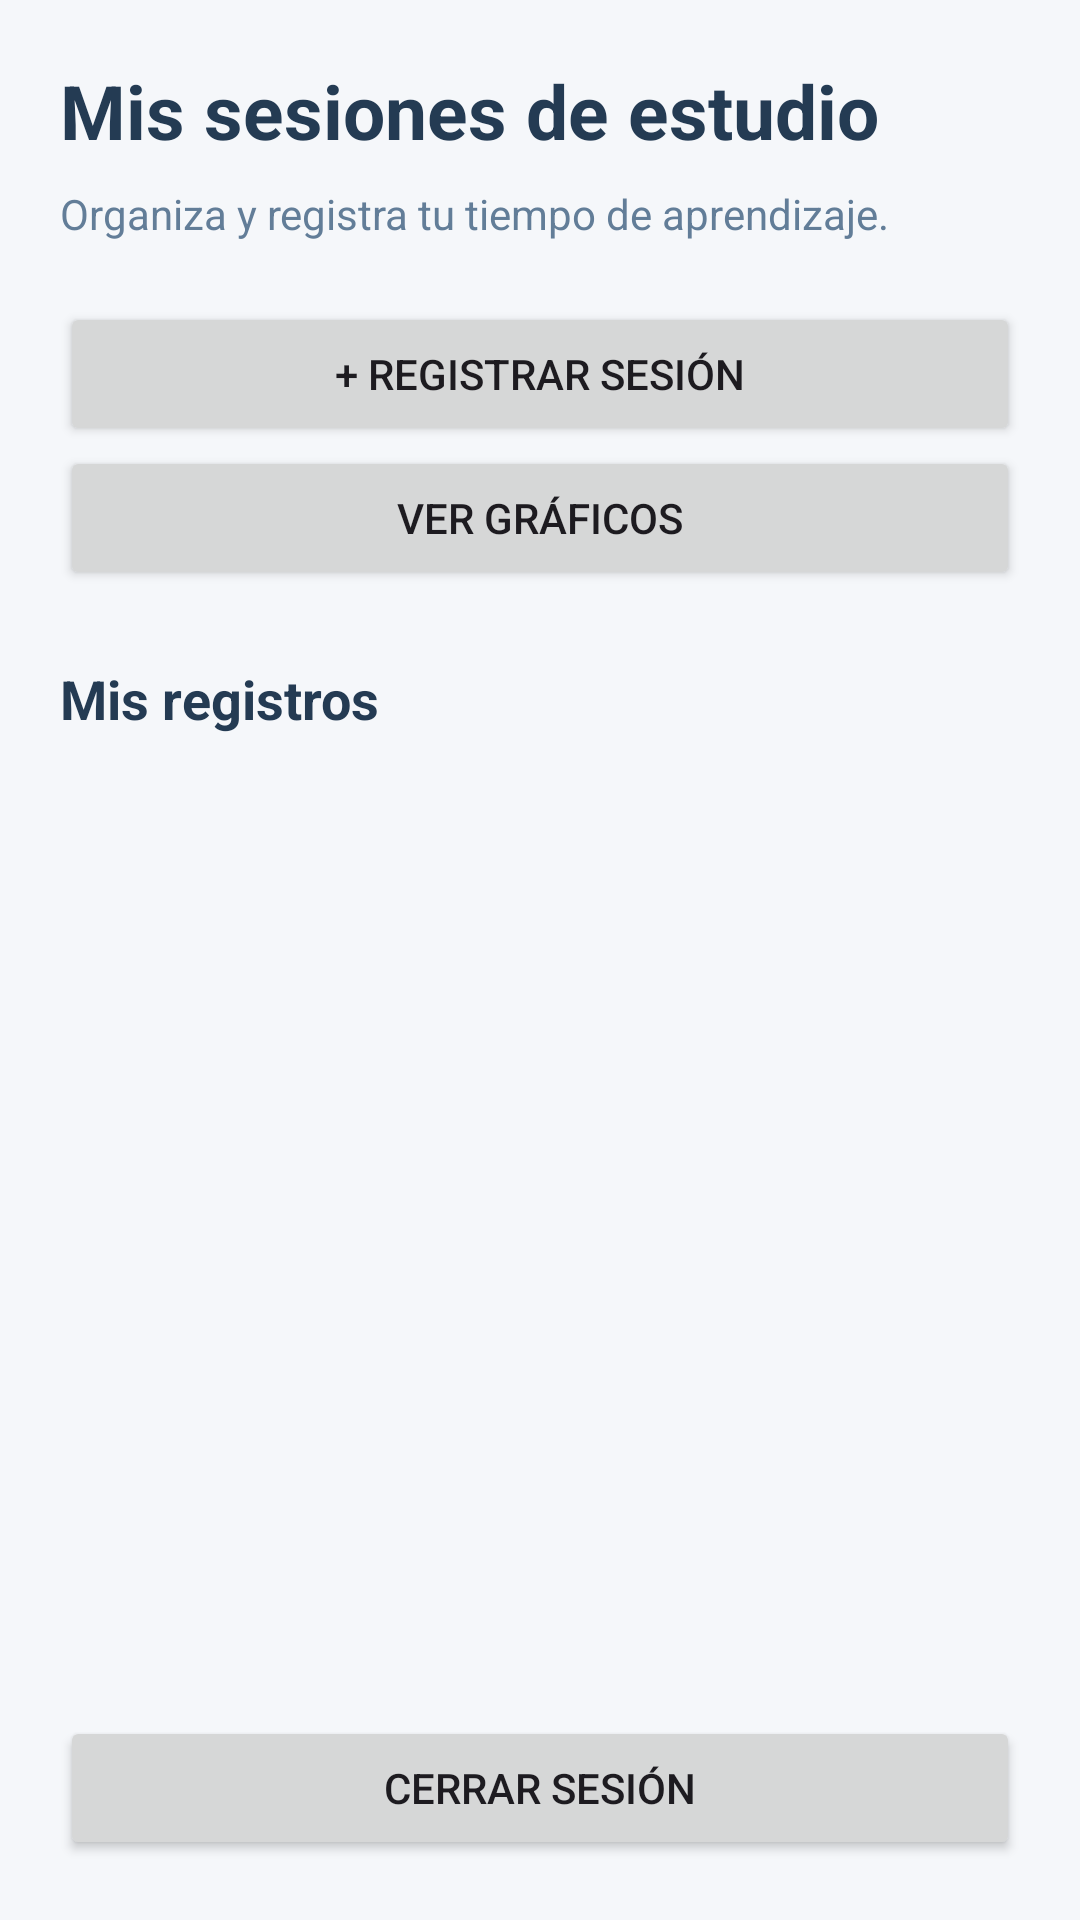

Here is an Android app screen rendered from its layout file. Give the layout XML and the strings, colors and styles it references.
<!-- AndroidManifest.xml: application theme Theme.RegistroHorasEstudio -->
<!-- res/layout/activity_lista_sesiones.xml -->
<?xml version="1.0" encoding="utf-8"?>
<LinearLayout xmlns:android="http://schemas.android.com/apk/res/android"
    android:layout_width="match_parent"
    android:layout_height="match_parent"
    android:orientation="vertical"
    android:padding="20dp"
    android:background="#F5F7FA">

    <TextView
        android:layout_width="match_parent"
        android:layout_height="wrap_content"
        android:text="Mis sesiones de estudio"
        android:textSize="25sp"
        android:textStyle="bold"
        android:textColor="#243B53"
        android:layout_marginBottom="8dp"/>

    <TextView
        android:layout_width="match_parent"
        android:layout_height="wrap_content"
        android:text="Organiza y registra tu tiempo de aprendizaje."
        android:textSize="14sp"
        android:textColor="#627D98"
        android:layout_marginBottom="20dp"/>

    <Button
        android:id="@+id/btnAgregarSesion"
        android:layout_width="match_parent"
        android:layout_height="wrap_content"
        android:text="+ Registrar sesión"/>

    <Button
        android:id="@+id/btnVerGraficos"
        android:layout_width="match_parent"
        android:layout_height="wrap_content"
        android:text="Ver gráficos"/>

    <TextView
        android:layout_width="match_parent"
        android:layout_height="wrap_content"
        android:text="Mis registros"
        android:textSize="18sp"
        android:textStyle="bold"
        android:textColor="#243B53"
        android:layout_marginTop="24dp"
        android:layout_marginBottom="12dp"/>

    <androidx.recyclerview.widget.RecyclerView
        android:id="@+id/rvSesiones"
        android:layout_width="match_parent"
        android:layout_height="0dp"
        android:layout_weight="1"/>

    <Button
        android:id="@+id/btnCerrarSesion"
        android:layout_width="match_parent"
        android:layout_height="wrap_content"
        android:text="Cerrar sesión"/>

</LinearLayout>
<!-- resources referenced by this layout -->
<resources>
  <style name="Theme.RegistroHorasEstudio" parent="Base.Theme.RegistroHorasEstudio" />
  <style name="Base.Theme.RegistroHorasEstudio" parent="Theme.Material3.DayNight.NoActionBar">
          
          
      </style>
</resources>
